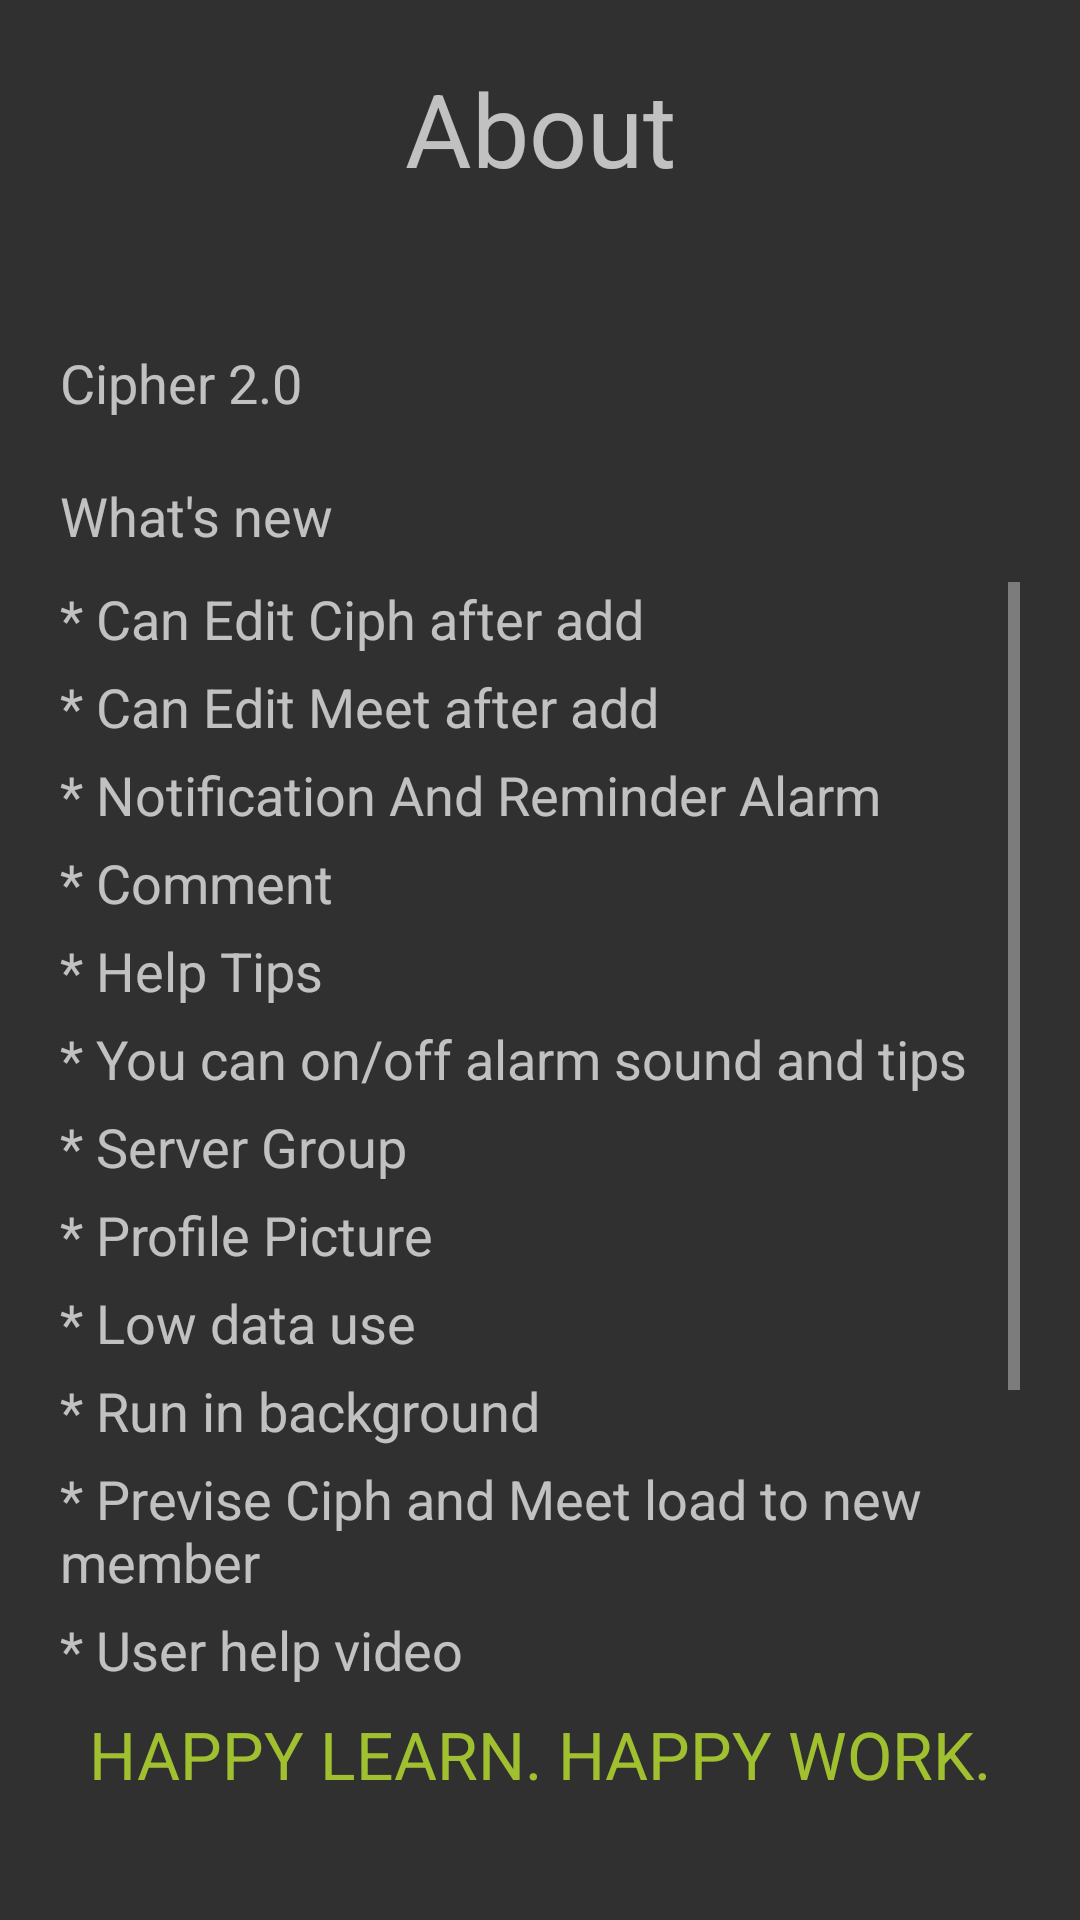

Reconstruct the res/layout file that produces this screen, plus the resources it refers to.
<!-- AndroidManifest.xml: application theme Theme.Cipher -->
<!-- res/layout/activity_about.xml -->
<?xml version="1.0" encoding="utf-8"?>
<androidx.constraintlayout.widget.ConstraintLayout xmlns:android="http://schemas.android.com/apk/res/android"
    xmlns:app="http://schemas.android.com/apk/res-auto"
    xmlns:tools="http://schemas.android.com/tools"
    android:layout_width="match_parent"
    android:layout_height="match_parent"
    android:padding="20dp"
    android:background="@drawable/fragment_background"
    tools:context=".About">

    <LinearLayout
        android:layout_width="match_parent"
        android:layout_height="match_parent"
        android:orientation="vertical">

        <TextView
            android:layout_width="match_parent"
            android:layout_height="wrap_content"
            android:text="@string/about"
            android:textAlignment="center"
            android:textSize="34sp"
            android:layout_marginBottom="50dp"
            tools:ignore="TextSizeCheck"/>

        <TextView
            android:layout_width="match_parent"
            android:layout_height="wrap_content"
            android:text="@string/cipher_2_0"
            android:layout_marginBottom="20dp"
            android:textSize="18sp"/>

        <TextView
            android:layout_width="match_parent"
            android:layout_height="wrap_content"
            android:text="@string/what_s_new"
            android:layout_marginBottom="10dp"
            android:textSize="18sp"/>

        <ScrollView
            android:layout_width="match_parent"
            android:layout_height="0dp"
            android:layout_weight="1">

            <LinearLayout
                android:layout_width="match_parent"
                android:layout_height="wrap_content"
                android:orientation="vertical">

                <TextView
                    android:layout_width="match_parent"
                    android:layout_height="wrap_content"
                    android:text="@string/can_edit_ciph_after_add"
                    android:layout_marginBottom="5dp"
                    android:textSize="18sp"/>

                <TextView
                    android:layout_width="match_parent"
                    android:layout_height="wrap_content"
                    android:text="@string/can_edit_meet_after_add"
                    android:layout_marginBottom="5dp"
                    android:textSize="18sp"/>

                <TextView
                    android:layout_width="match_parent"
                    android:layout_height="wrap_content"
                    android:layout_marginBottom="5dp"
                    android:text="@string/notification_and_reminder_alarm"
                    android:textSize="18sp"
                    tools:ignore="TextContrastCheck" />

                <TextView
                    android:layout_width="match_parent"
                    android:layout_height="wrap_content"
                    android:text="@string/comments"
                    android:layout_marginBottom="5dp"
                    android:textSize="18sp"/>

                <TextView
                    android:layout_width="match_parent"
                    android:layout_height="wrap_content"
                    android:text="@string/help_tips"
                    android:layout_marginBottom="5dp"
                    android:textSize="18sp"/>

                <TextView
                    android:layout_width="match_parent"
                    android:layout_height="wrap_content"
                    android:text="@string/you_can_on_off_alarm_sound_and_tips"
                    android:textSize="18sp"
                    android:layout_marginBottom="5dp"/>

                <TextView
                    android:layout_width="match_parent"
                    android:layout_height="wrap_content"
                    android:text="@string/server_group"
                    android:layout_marginBottom="5dp"
                    android:textSize="18sp"/>

                <TextView
                    android:layout_width="match_parent"
                    android:layout_height="wrap_content"
                    android:text="@string/profile_picture"
                    android:layout_marginBottom="5dp"
                    android:textSize="18sp"/>

                <TextView
                    android:layout_width="match_parent"
                    android:layout_height="wrap_content"
                    android:text="@string/low_data_use"
                    android:layout_marginBottom="5dp"
                    android:textSize="18sp"/>

                <TextView
                    android:layout_width="match_parent"
                    android:layout_height="wrap_content"
                    android:text="@string/run_in_background"
                    android:layout_marginBottom="5dp"
                    android:textSize="18sp"/>

                <TextView
                    android:layout_width="match_parent"
                    android:layout_height="wrap_content"
                    android:layout_marginBottom="5dp"
                    android:text="@string/previse_ciph_and_meet_load_to_new_member"
                    android:textSize="18sp"
                    tools:ignore="TextContrastCheck" />

                <TextView
                    android:layout_width="match_parent"
                    android:layout_height="wrap_content"
                    android:text="@string/user_help_video"
                    android:layout_marginBottom="5dp"
                    android:textSize="18sp"/>

                <TextView
                    android:layout_width="match_parent"
                    android:layout_height="wrap_content"
                    android:text="@string/you_can_give_feedback_with_image"
                    android:layout_marginBottom="5dp"
                    android:textSize="18sp"/>

                <TextView
                    android:layout_width="match_parent"
                    android:layout_height="wrap_content"
                    android:text="@string/about_section"
                    android:layout_marginBottom="5dp"
                    android:textSize="18sp"/>

                <TextView
                    android:layout_width="match_parent"
                    android:layout_height="wrap_content"
                    android:text="@string/change_between_servers_anytime"
                    android:layout_marginBottom="5dp"
                    android:textSize="18sp"/>

                <TextView
                    android:layout_width="match_parent"
                    android:layout_height="wrap_content"
                    android:layout_marginBottom="5dp"
                    android:text="@string/nick_name_and_profile_picture_change_via_server"
                    android:textSize="18sp"
                    tools:ignore="TextContrastCheck" />

            </LinearLayout>

        </ScrollView>

        <TextView
            android:layout_width="match_parent"
            android:layout_height="50dp"
            android:textColor="#A0C030"
            android:text="@string/happy_learn_happy_work"
            android:layout_marginTop="5dp"
            android:textAlignment="center"
            android:textSize="22sp"/>

    </LinearLayout>

</androidx.constraintlayout.widget.ConstraintLayout>
<!-- resources referenced by this layout -->
<resources>
  <string name="about">About</string>
  <string name="about_section">* About section</string>
  <string name="can_edit_ciph_after_add">* Can Edit Ciph after add</string>
  <string name="can_edit_meet_after_add">* Can Edit Meet after add</string>
  <string name="change_between_servers_anytime">* Change between servers anytime</string>
  <string name="cipher_2_0">Cipher 2.0</string>
  <string name="comments">* Comment</string>
  <string name="happy_learn_happy_work">HAPPY LEARN. HAPPY WORK.</string>
  <string name="help_tips">* Help Tips</string>
  <string name="low_data_use">* Low data use</string>
  <string name="nick_name_and_profile_picture_change_via_server">* Nick name and profile picture change via server</string>
  <string name="notification_and_reminder_alarm">* Notification And Reminder Alarm</string>
  <string name="previse_ciph_and_meet_load_to_new_member">* Previse Ciph and Meet load to new member</string>
  <string name="profile_picture">* Profile Picture</string>
  <string name="run_in_background">* Run in background</string>
  <string name="server_group">* Server Group</string>
  <string name="user_help_video">* User help video</string>
  <string name="what_s_new">What\'s new</string>
  <string name="you_can_give_feedback_with_image">* You can give feedback with image</string>
  <string name="you_can_on_off_alarm_sound_and_tips">* You can on/off alarm sound and tips</string>
  <style name="Theme.Cipher" parent="Theme.AppCompat.NoActionBar">
          
          <item name="colorPrimary">@color/purple_500</item>
          <item name="colorPrimaryVariant">@color/purple_700</item>
          <item name="colorOnPrimary">@color/white</item>
          
          <item name="colorSecondary">@color/teal_200</item>
          <item name="colorSecondaryVariant">@color/teal_700</item>
          <item name="colorOnSecondary">@color/black</item>
          
          <item name="android:statusBarColor">?attr/colorPrimaryVariant</item>
          <item name="android:label">""</item>
          
      </style>
  <color name="purple_500">#FF6200EE</color>
  <color name="purple_700">#FF3700B3</color>
  <color name="white">#FFFFFFFF</color>
  <color name="teal_200">#FF03DAC5</color>
  <color name="teal_700">#FF018786</color>
  <color name="black">#FF000000</color>
</resources>
